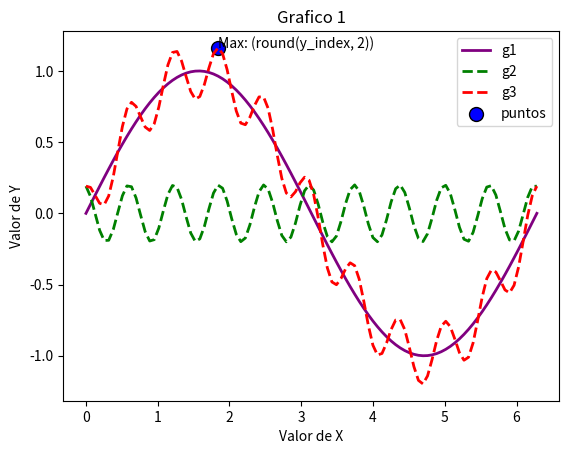

Write Python code to recreate this figure.
import numpy as np
import matplotlib.pyplot as plt

x = np.linspace(0, np.pi*2, 100)
y1 = np.sin(x)
y2 = 0.2*np.cos(10*x + 0.3)
y3 = y1 + y2

x_index = 0
y_index = 0

for i in range(len(x)):
    if y3[i] > y_index:
        y_index = y3[i]
        x_index = x[i]

plt.figure()

plt.plot(x, y1, color = "purple", linewidth = 2,linestyle = "-", label = "g1")
plt.plot(x, y2, color = "green", linewidth = 2, linestyle = "--", label = "g2")
plt.plot(x, y3, color = "red", linewidth = 2, linestyle = "--", label = "g3")

plt.scatter(x_index, y_index, s = 100, color = "blue", edgecolor = "black", label = "puntos")

plt.text(x_index, y_index,f"Max: (round(y_index, 2))")
plt.title("Grafico 1")
plt.xlabel("Valor de X")
plt.ylabel("Valor de Y")
plt.legend()
plt.show()
